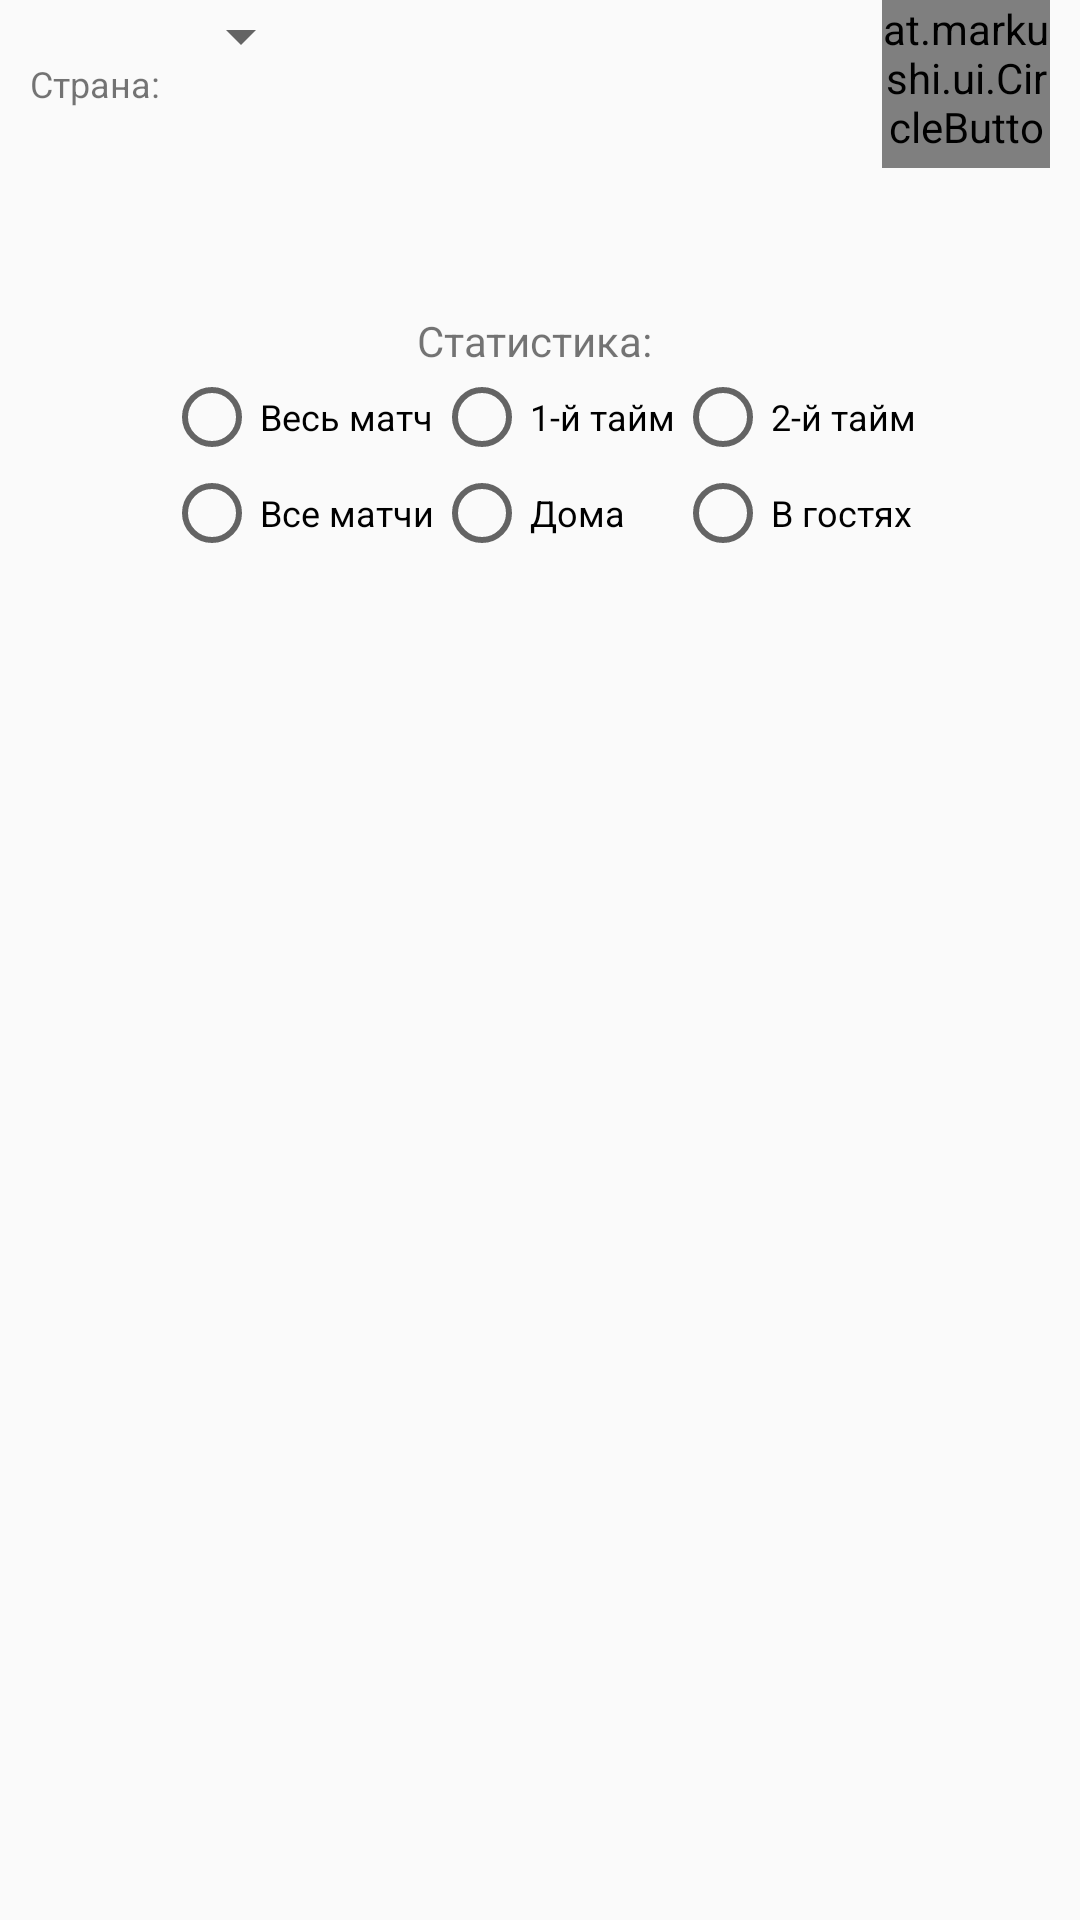

Android layout source for this screen:
<!-- AndroidManifest.xml: application theme AppTheme -->
<!-- res/layout/headerlist_layout.xml -->
<?xml version="1.0" encoding="utf-8"?>
<LinearLayout
    xmlns:android="http://schemas.android.com/apk/res/android"
    xmlns:app="http://schemas.android.com/apk/res-auto"
    xmlns:tools="http://schemas.android.com/tools"
    android:id="@+id/headerlistView"
    android:layout_width="match_parent"
    android:layout_height="match_parent"
    android:orientation="vertical"
    android:gravity="center|top"
    android:paddingLeft="10dp"
    android:paddingRight="10dp"
    tools:context=".MainActivity">


    <LinearLayout
        android:id="@+id/country_linear"
        android:layout_width="match_parent"
        android:layout_height="wrap_content"
        android:layout_gravity="left|top">

        <TextView
            android:layout_width="wrap_content"
            android:layout_height="wrap_content"
            android:text="Страна: "
            android:textSize="12dp"
            android:gravity="center"
            android:layout_gravity="center"/>

        <Spinner
            android:id="@+id/spinner_country"
            android:layout_width="wrap_content"
            android:layout_height="wrap_content"
            android:spinnerMode="dialog"
            app:layout_constraintBottom_toBottomOf="parent"
            app:layout_constraintEnd_toEndOf="parent"
            app:layout_constraintStart_toStartOf="parent"
            app:layout_constraintTop_toTopOf="parent" />

        <LinearLayout
            android:layout_width="match_parent"
            android:layout_height="wrap_content"
            android:gravity="right">

            <at.markushi.ui.CircleButton
                android:id="@+id/info_btn"
                android:layout_width="56dp"
                android:layout_height="56dp"
                android:src="@drawable/ic_info"
                app:cb_color="#00FA9A"
                app:cb_pressedRingWidth="10dp" />

        </LinearLayout>


    </LinearLayout>

    <LinearLayout
        android:id="@+id/league_linear"
        android:layout_width="wrap_content"
        android:layout_height="wrap_content"
        android:layout_gravity="left|top"
        android:visibility="invisible">

        <TextView
            android:layout_width="wrap_content"
            android:layout_height="wrap_content"
            android:text="Лига: "
            android:textSize="12dp"
            android:gravity="center"
            android:layout_gravity="center"/>

        <Spinner
            android:id="@+id/spinner_league"
            android:layout_width="wrap_content"
            android:layout_height="wrap_content"
            android:spinnerMode="dialog"
            app:layout_constraintBottom_toBottomOf="parent"
            app:layout_constraintEnd_toEndOf="parent"
            app:layout_constraintStart_toStartOf="parent"
            app:layout_constraintTop_toTopOf="parent" />

    </LinearLayout>

    <LinearLayout
        android:id="@+id/club_linear"
        android:layout_width="wrap_content"
        android:layout_height="wrap_content"
        android:layout_gravity="left|top"
        android:visibility="invisible">

        <TextView
            android:layout_width="wrap_content"
            android:layout_height="wrap_content"
            android:text="Клуб: "
            android:textSize="12dp"
            android:gravity="center"
            android:layout_gravity="center"/>

        <Spinner
            android:id="@+id/spinner_club"
            android:layout_width="wrap_content"
            android:layout_height="wrap_content"
            android:spinnerMode="dialog"
            app:layout_constraintBottom_toBottomOf="parent"
            app:layout_constraintEnd_toEndOf="parent"
            app:layout_constraintStart_toStartOf="parent"
            app:layout_constraintTop_toTopOf="parent" />

    </LinearLayout>

    <LinearLayout
        android:id="@+id/radiobtn"
        android:layout_width="wrap_content"
        android:layout_height="wrap_content"
        android:orientation="vertical">
        <LinearLayout
            android:layout_width="wrap_content"
            android:layout_height="wrap_content"
            android:layout_gravity="center">
            <TextView
                android:layout_width="wrap_content"
                android:layout_height="wrap_content"
                android:text="Статистика: "
                android:layout_gravity="center"/>
        </LinearLayout>


        <LinearLayout
            android:layout_width="wrap_content"
            android:layout_height="wrap_content"
            android:orientation="horizontal">

            <LinearLayout
                android:layout_width="wrap_content"
                android:layout_height="wrap_content"
                android:orientation="vertical">

                <RadioButton
                    android:id="@+id/full_time"
                    android:layout_width="wrap_content"
                    android:layout_height="wrap_content"
                    android:textSize="12dp"
                    android:text="Весь матч"/>

                <RadioButton
                    android:id="@+id/allScore"
                    android:layout_width="wrap_content"
                    android:layout_height="wrap_content"
                    android:textSize="12dp"
                    android:text="Все матчи"/>

            </LinearLayout>

            <LinearLayout
                android:layout_width="wrap_content"
                android:layout_height="wrap_content"
                android:orientation="vertical">

                <RadioButton
                    android:id="@+id/first_time"
                    android:layout_width="wrap_content"
                    android:layout_height="wrap_content"
                    android:textSize="12dp"
                    android:text="1-й тайм" />

                <RadioButton
                    android:id="@+id/homeScore"
                    android:layout_width="wrap_content"
                    android:layout_height="wrap_content"
                    android:textSize="12dp"
                    android:text="Дома" />

            </LinearLayout>

            <LinearLayout
                android:layout_width="wrap_content"
                android:layout_height="wrap_content"
                android:orientation="vertical">

                <RadioButton
                    android:id="@+id/second_time"
                    android:layout_width="wrap_content"
                    android:layout_height="wrap_content"
                    android:textSize="12dp"
                    android:text="2-й тайм" />

                <RadioButton
                    android:id="@+id/awayScore"
                    android:layout_width="wrap_content"
                    android:layout_height="wrap_content"
                    android:textSize="12dp"
                    android:text="В гостях" />

            </LinearLayout>

        </LinearLayout>

    </LinearLayout>

</LinearLayout>
<!-- resources referenced by this layout -->
<resources>
  <style name="AppTheme" parent="Theme.AppCompat.Light.NoActionBar">
          
          <item name="colorPrimary">@color/colorPrimary</item>
          <item name="colorPrimaryDark">@color/colorPrimaryDark</item>
          <item name="colorAccent">@color/colorAccent</item>
  
      </style>
  <color name="colorPrimary">#1E90FF</color>
  <color name="colorPrimaryDark">#1E90FF</color>
  <color name="colorAccent">#03DAC5</color>
</resources>
